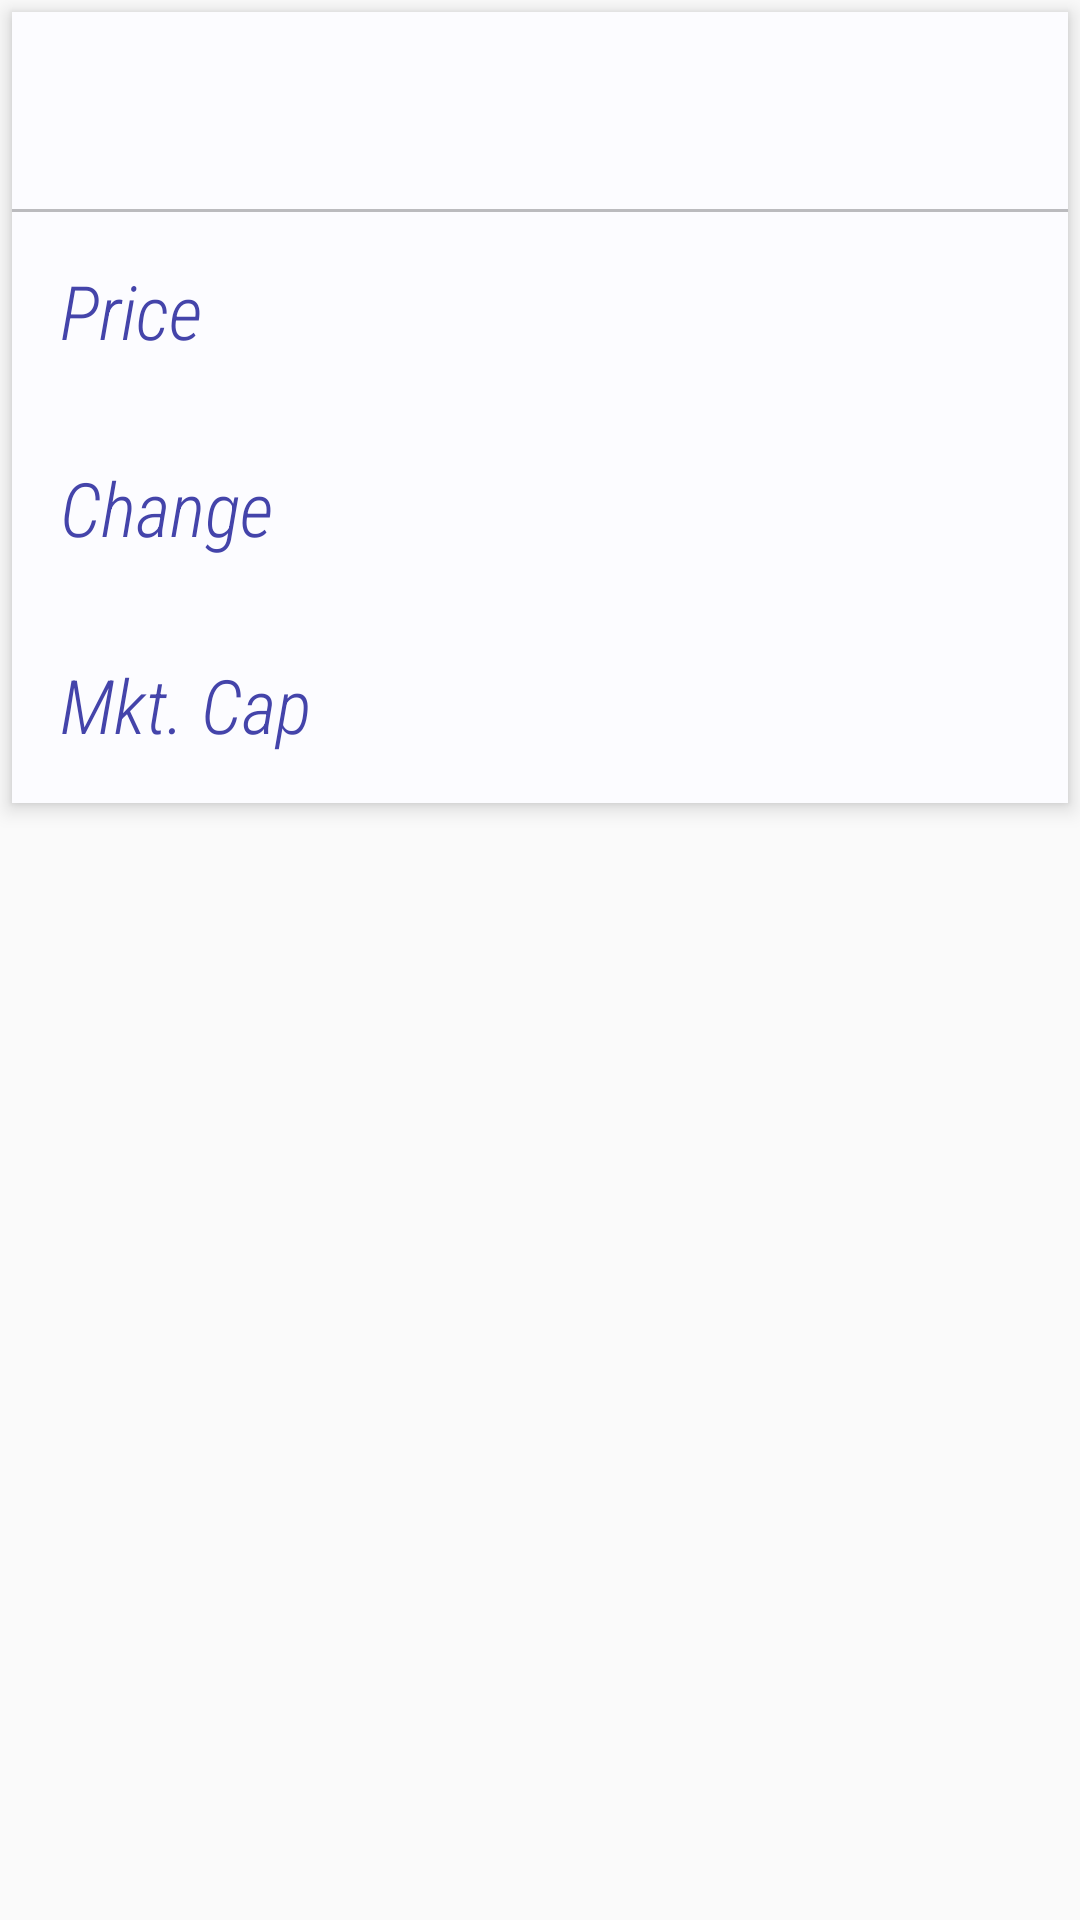

Layout XML and referenced resources for this Android screen:
<!-- AndroidManifest.xml: application theme AppTheme -->
<!-- res/layout/popup_window.xml -->
<?xml version="1.0" encoding="utf-8"?>
<RelativeLayout
    xmlns:android="http://schemas.android.com/apk/res/android"
    android:layout_width="wrap_content"
    android:layout_height="wrap_content"
    >

    <RelativeLayout
        android:layout_width="wrap_content"
        android:layout_height="wrap_content"
        android:background="@color/almostwhite"
        android:layout_margin="4dp"
        android:elevation="4dp"
        >

        <LinearLayout
            android:id="@+id/header"
            android:layout_width="match_parent"
            android:layout_height="wrap_content">

            <TextView
                android:id="@+id/pop_title"
                android:layout_width="0dp"
                android:layout_height="wrap_content"
                android:layout_weight="1"
                android:padding="@dimen/pad16"
                android:textSize="25sp"
                android:textColor="@color/textColor"
                android:fontFamily="sans-serif-condensed-light"
                android:textAlignment="viewStart"
                />

            <TextView
                android:id="@+id/pop_rank"
                android:layout_width="0dp"
                android:layout_height="wrap_content"
                android:layout_weight="0.5"
                android:padding="@dimen/pad16"
                android:textSize="25sp"
                android:textColor="@color/textColor"
                android:fontFamily="sans-serif-condensed-light"
                android:textAlignment="viewEnd"
                />


        </LinearLayout>

        <View
            android:id="@+id/hr"
            android:layout_width="match_parent"
            android:layout_height="1dp"
            android:background="@color/colorPrimary"
            android:layout_below="@+id/header"
            />

        <LinearLayout
            android:id="@+id/line1"
            android:layout_width="match_parent"
            android:layout_height="wrap_content"
            android:layout_below="@+id/hr"
            android:padding="@dimen/pad16"
            >

            <TextView
                android:id="@+id/pop_price_text"
                android:layout_width="0dp"
                android:layout_height="wrap_content"
                android:layout_weight=".5"
                android:textStyle="italic"
                android:text="@string/popPrice"
                android:textSize="25sp"
                android:textColor="@color/textColor"
                android:fontFamily="sans-serif-condensed-light"
                android:textAlignment="viewStart"
                />
            <TextView
                android:id="@+id/pop_price"
                android:layout_width="0dp"
                android:layout_height="wrap_content"
                android:layout_weight="1.5"
                android:textSize="25sp"
                android:textColor="@color/textColor"
                android:fontFamily="sans-serif-condensed-light"
                android:textAlignment="viewEnd"
                />

        </LinearLayout>


        <LinearLayout
            android:id="@+id/line2"
            android:layout_width="match_parent"
            android:layout_height="wrap_content"
            android:layout_below="@+id/line1"
            android:padding="@dimen/pad16"
            >

            <TextView
                android:id="@+id/pop_change_text"
                android:layout_width="0dp"
                android:layout_height="wrap_content"
                android:layout_weight=".75"
                android:textStyle="italic"
                android:text="@string/popChange"
                android:textSize="25sp"
                android:textColor="@color/textColor"
                android:fontFamily="sans-serif-condensed-light"
                android:textAlignment="viewStart"
                />
            <TextView
                android:id="@+id/pop_change"
                android:layout_width="0dp"
                android:layout_height="wrap_content"
                android:layout_weight="1.25"
                android:textSize="25sp"
                android:textColor="@color/textColor"
                android:fontFamily="sans-serif-condensed-light"
                android:textAlignment="viewEnd"
                />

        </LinearLayout>

        <LinearLayout
            android:id="@+id/line3"
            android:layout_width="match_parent"
            android:layout_height="wrap_content"
            android:layout_below="@+id/line2"
            android:padding="@dimen/pad16"
            >

            <TextView
                android:id="@+id/pop_market_text"
                android:layout_width="0dp"
                android:layout_height="wrap_content"
                android:layout_weight=".75"
                android:textStyle="italic"
                android:text="@string/popMarket"
                android:textSize="25sp"
                android:textColor="@color/textColor"
                android:fontFamily="sans-serif-condensed-light"
                android:textAlignment="viewStart"
                />
            <TextView
                android:id="@+id/pop_market"
                android:layout_width="0dp"
                android:layout_height="wrap_content"
                android:layout_weight="1.25"
                android:textSize="25sp"
                android:textColor="@color/textColor"
                android:fontFamily="sans-serif-condensed-light"
                android:textAlignment="viewEnd"
                />

        </LinearLayout>


    </RelativeLayout>

</RelativeLayout>
<!-- resources referenced by this layout -->
<resources>
  <color name="almostwhite">#fcfcff</color>
  <color name="colorPrimary">#bbbbbe</color>
  <color name="textColor">#4444aa</color>
  <dimen name="pad16">16dp</dimen>
  <string name="popChange">Change</string>
  <string name="popMarket">Mkt. Cap</string>
  <string name="popPrice">Price</string>
  <style name="AppTheme" parent="Theme.AppCompat.Light.DarkActionBar">
          <item name="colorPrimary">@color/colorPrimary</item>
          <item name="colorPrimaryDark">@color/colorPrimaryDark</item>
          <item name="colorAccent">@color/colorAccent</item>
      </style>
  <color name="colorPrimaryDark">#aaaaab</color>
  <color name="colorAccent">#6666cc</color>
</resources>
